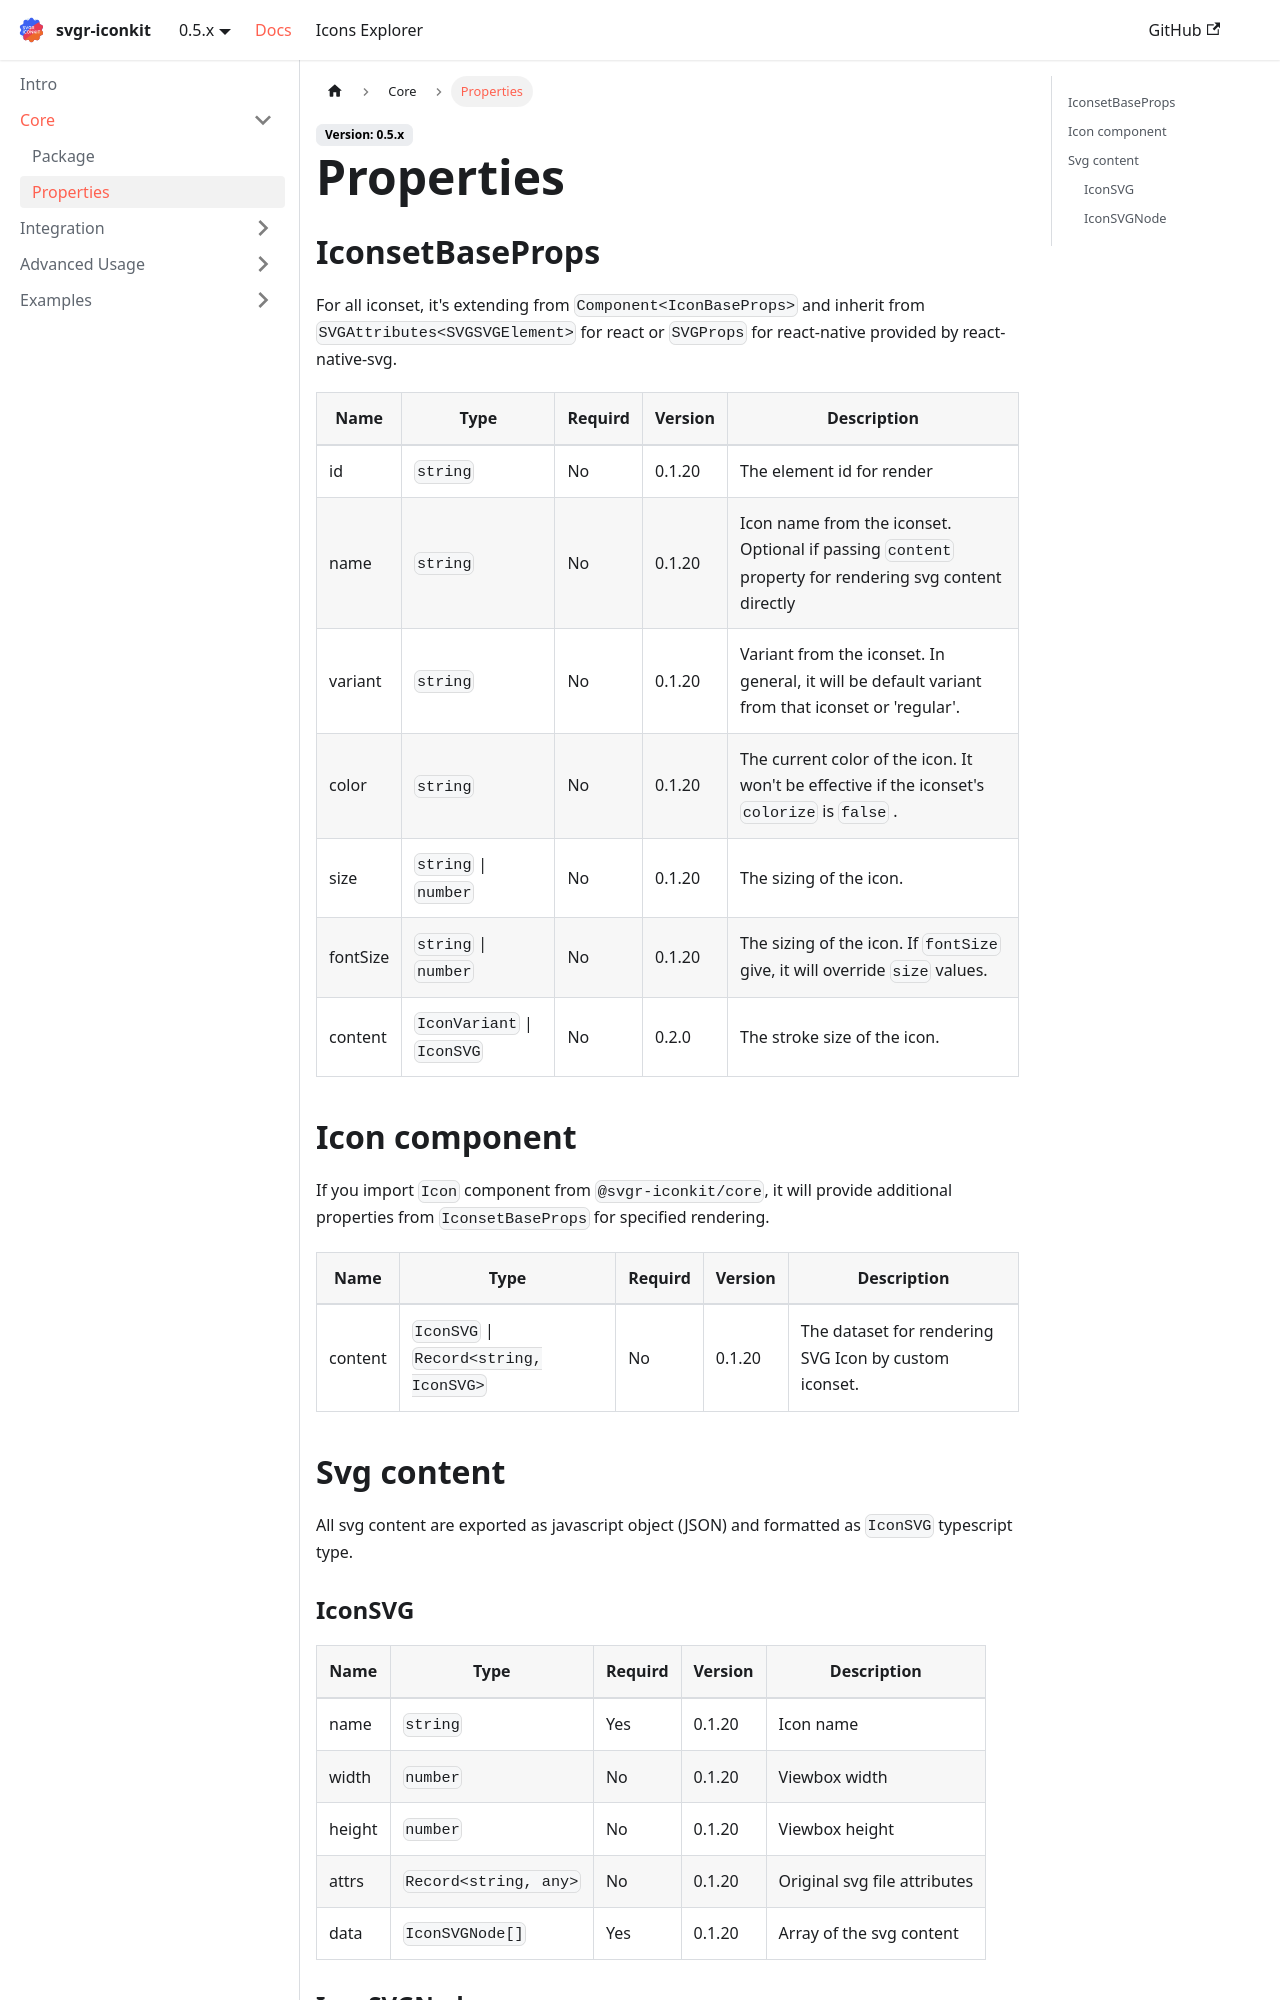

repository: svgr-iconkit/svgr-iconkit-publicsite · page: docs/core/properties/index.html · generator: docusaurus

---
sidebar_position: 2
---

# Properties

## IconsetBaseProps

For all iconset, it's extending from ```Component<IconBaseProps>``` and inherit from ```SVGAttributes<SVGSVGElement>``` for react or ```SVGProps``` for react-native provided by react-native-svg. 

| Name | Type | Requird | Version | Description |
| --- | --- | --- | --- | --- |
| id | ```string``` | No | 0.1.20 | The element id for render |
| name | ```string``` | No | 0.1.20 | Icon name from the iconset. Optional if passing ```content``` property for rendering svg content directly |
| variant | ```string``` | No | 0.1.20 | Variant from the iconset. In general, it will be default variant from that iconset or 'regular'. | 
| color | ```string``` | No | 0.1.20 | The current color of the icon. It won't be effective if the iconset's ```colorize``` is ```false``` . |
| size | ```string``` \| ```number``` | No | 0.1.20 | The sizing of the icon. |
| fontSize | ```string``` \| ```number``` | No | 0.1.20 | The sizing of the icon. If ```fontSize``` give, it will override ```size``` values. | 
| content | ```IconVariant``` \| ```IconSVG``` | No | 0.2.0 | The stroke size of the icon. |


## Icon component

If you import ```Icon``` component from ```@svgr-iconkit/core```, it will provide additional properties from ```IconsetBaseProps``` for specified rendering.

| Name | Type | Requird | Version | Description |
| --- | --- | --- | --- | --- |
| content | ```IconSVG``` \| ```Record<string, IconSVG>``` | No | 0.1.20 | The dataset for rendering SVG Icon by custom iconset. | 

## Svg content

All svg content are exported as javascript object (JSON) and formatted as ```IconSVG``` typescript type.
